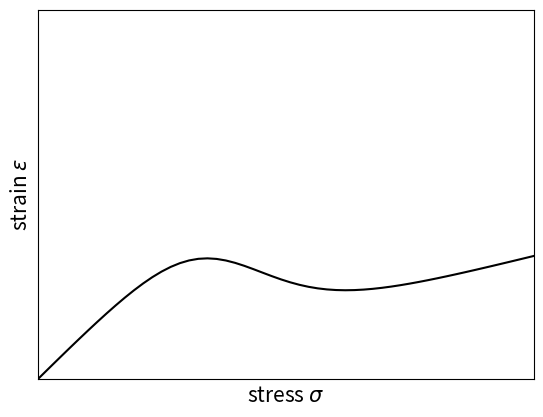

Write the Python code that produced this figure.
import numpy as np
import matplotlib.pyplot as plt
   
#del matplotlib.font_manager.weight_dict['roman']
#matplotlib.font_manager._rebuild()
  
def tanh(x):
    y = (np.exp(x)-np.exp(-x)) / (np.exp(x) + np.exp(-x))
    return y

x = np.linspace(-1, 21, 100)
y = x/(1.5*tanh(x/2-3)+2.5)
#plt.style.use('classic')
#plt.gca().set_aspect('equal', adjustable='box')
fig, ax = plt.subplots(1, 1)

plt.ylim([0,9])
plt.xlim([0,12])

ax.axes.xaxis.set_ticks([])
ax.axes.yaxis.set_ticks([])
#ax.set_yticks([1, 4])
#ax.set_yticklabels(['$E_1$','$E_2$'], fontsize=9)
#ax.set_xticks([-0.5])
#ax.set_xticklabels([r'$F_0$''\n$\Delta F$'], fontsize=9)
plt.xlabel('stress $\sigma$', fontsize=15)
plt.ylabel(r'strain $\varepsilon$', fontsize=15)

ax.plot(x, y, color='black')
plt.show()
fig.savefig("fig2c.png",bbox_inches="tight")

